Image classification data set "UseSteeringWheel-ImageProcessing-DeepLearning-HandGesture" (bilge97/UseSteeringWheel-ImageProcessing-DeepLearning-HandGesture on GitHub). Class labels (3): left, right, stop.

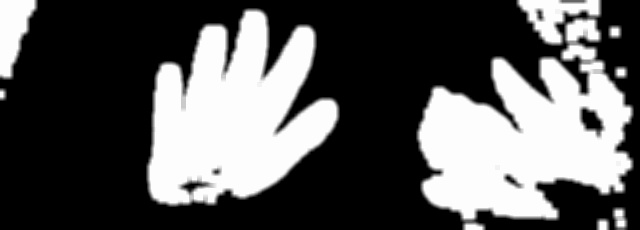
Label: stop

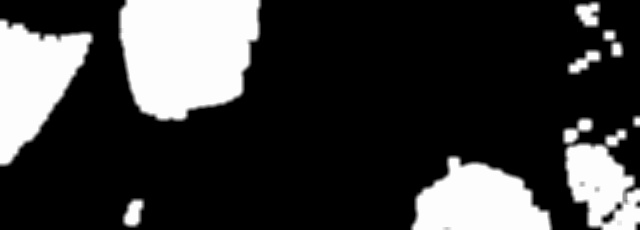
Label: left

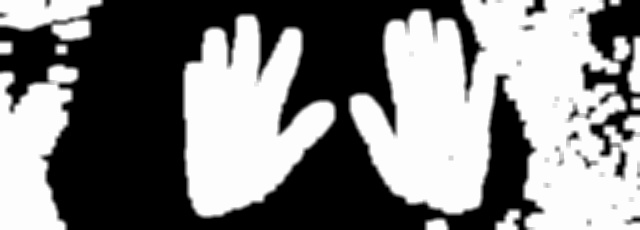
Label: stop

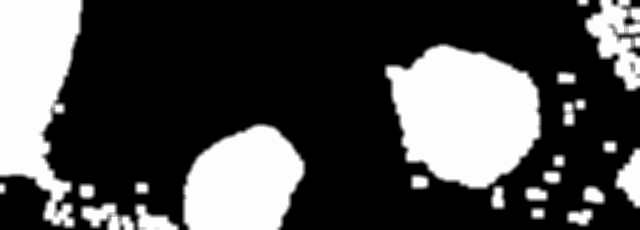
Label: right

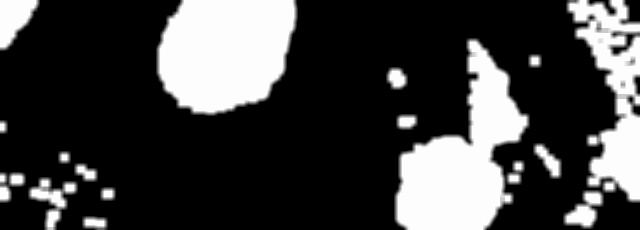
Label: left

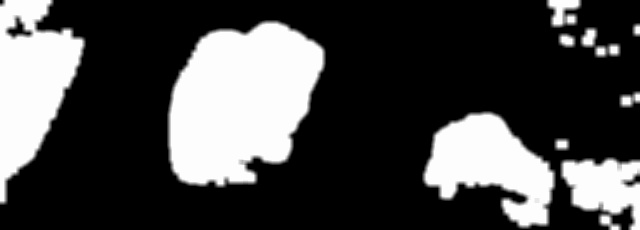
Label: right
